Photos from the image-classification dataset "LumbarSpinalStenosis" in the GitHub repository HitikaGhanani/Lumbar-Spine-Analysis. Its 3 classes are: herniated disc, no stenosis, thecal sac.

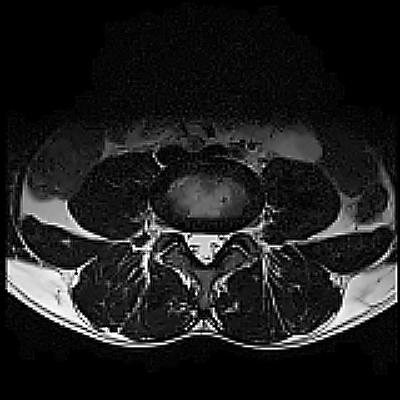
Label: no stenosis

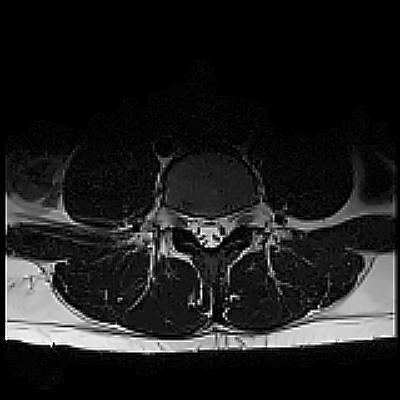
Label: herniated disc

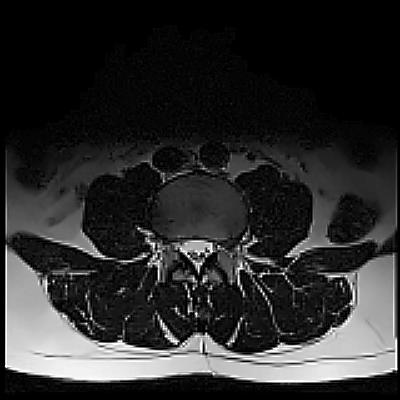
Label: herniated disc

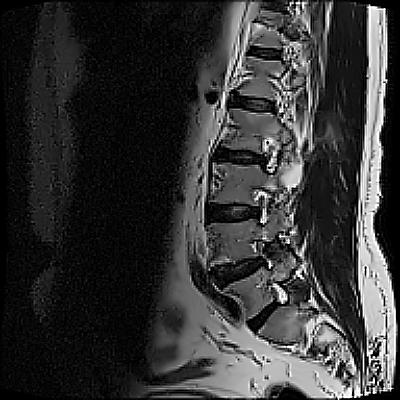
Label: thecal sac

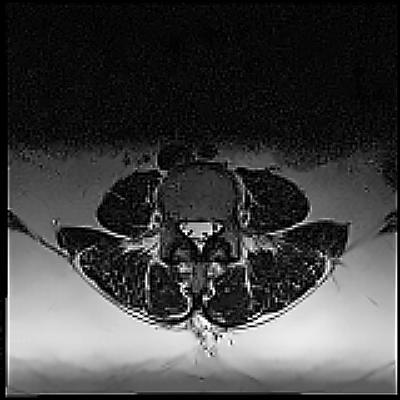
Label: thecal sac

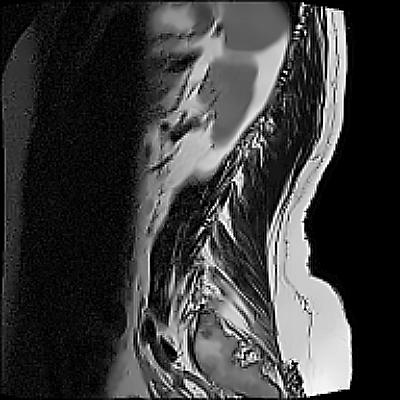
Label: no stenosis
